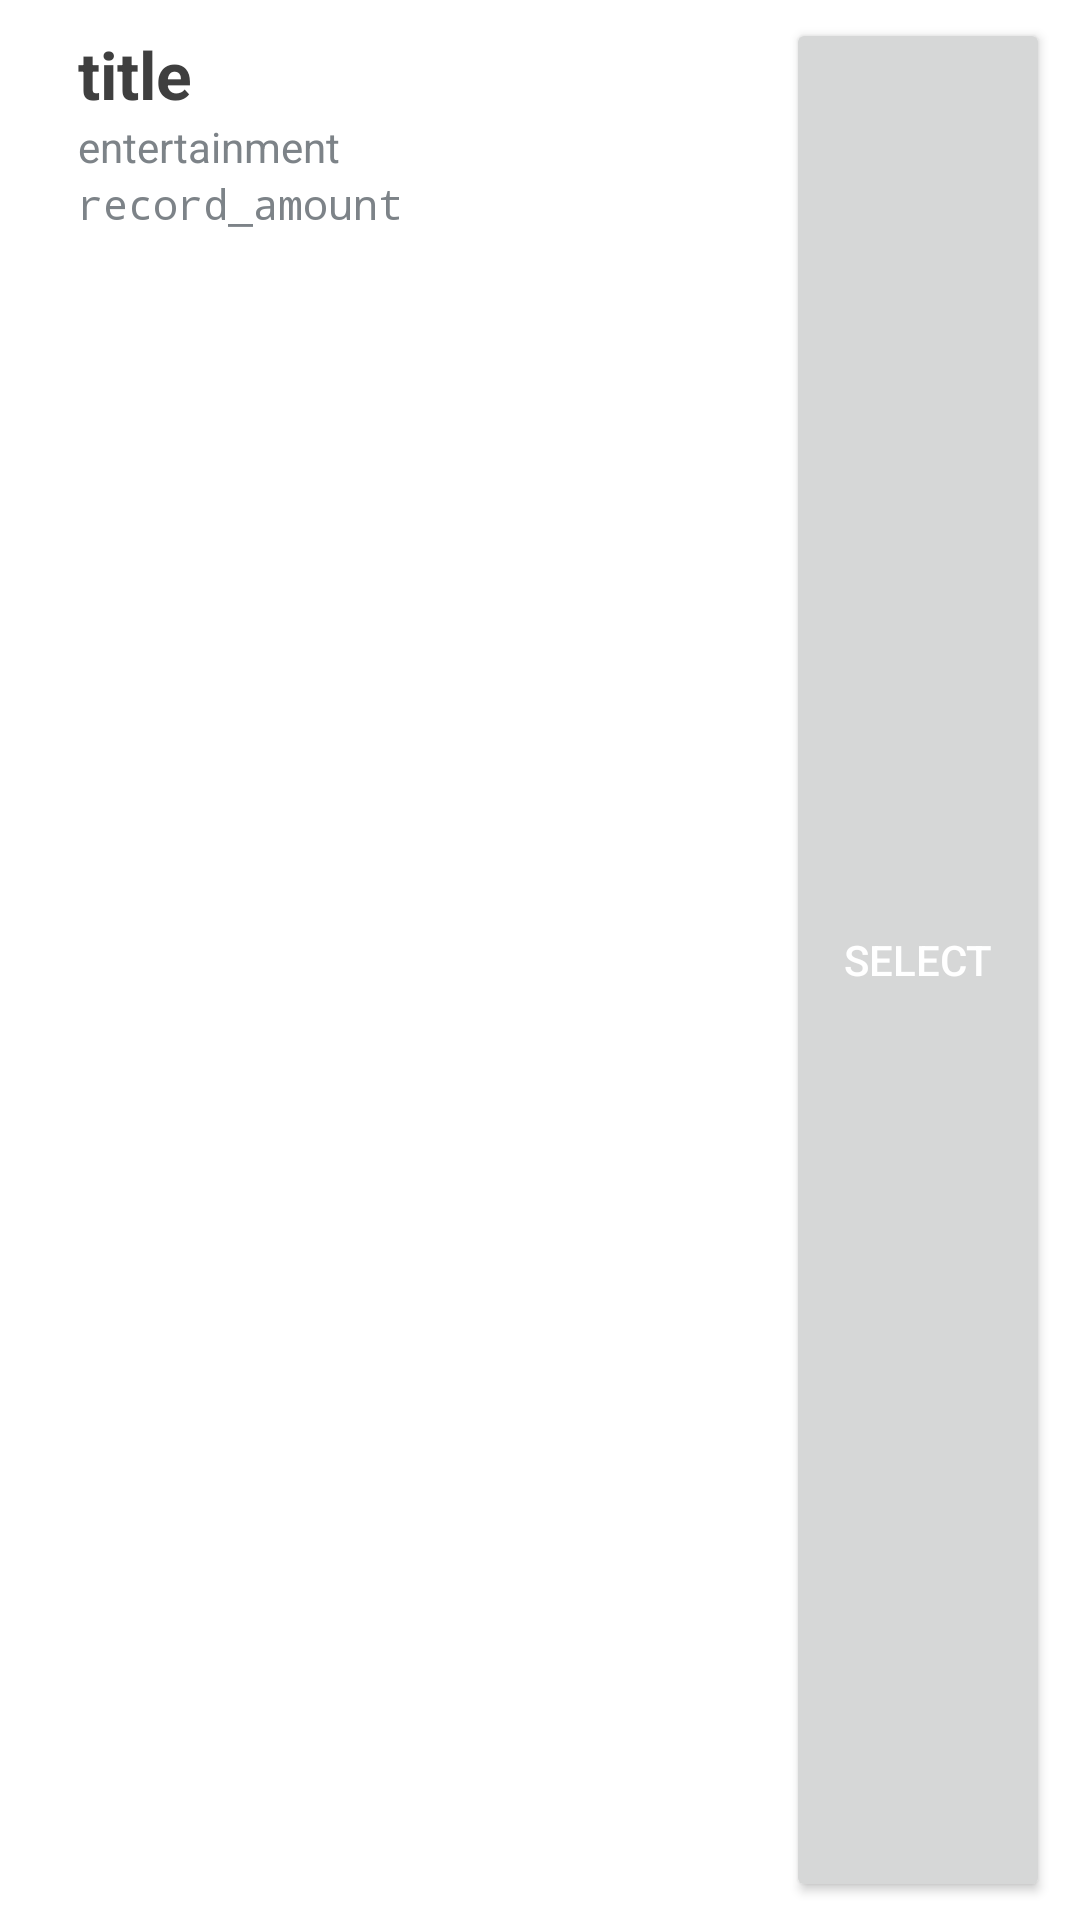

Here is an Android app screen rendered from its layout file. Give the layout XML and the strings, colors and styles it references.
<!-- AndroidManifest.xml: application theme Theme.Csci3310_FinacialLogger -->
<!-- res/layout/presetlist_item.xml -->
<?xml version="1.0" encoding="utf-8"?>
<LinearLayout xmlns:android="http://schemas.android.com/apk/res/android"
    xmlns:app="http://schemas.android.com/apk/res-auto"
    xmlns:tools="http://schemas.android.com/tools"
    android:layout_width="match_parent"
    android:layout_height="wrap_content"
    android:orientation="horizontal"
    android:paddingTop="4dp"
    android:paddingBottom="4dp"
    android:paddingLeft="24dp"
    android:paddingRight="8dp">




    <RelativeLayout
        android:layout_width="wrap_content"
        android:layout_height="wrap_content"
        android:layout_weight="1"
        android:layout_margin="2dp">

        <TextView
            android:id="@+id/PresetTitle"
            android:layout_width="wrap_content"
            android:layout_height="wrap_content"
            android:layout_alignParentTop="true"
            android:layout_marginTop="4dp"
            android:textSize="22sp"
            android:textStyle="bold"
            android:textColor="#3F3F3F"
            android:text="title"/>

        <TextView
            android:id="@+id/PresetCategory"
            android:layout_width="wrap_content"
            android:layout_height="wrap_content"
            android:layout_weight="0"
            android:layout_gravity="center"
            android:text="entertainment"
            android:textColor="#7D8388"
            android:textSize="14sp"
            android:layout_below="@+id/PresetTitle"/>

        <TextView
            android:id="@+id/PresetAmount"
            android:layout_width="wrap_content"
            android:layout_height="wrap_content"
            android:layout_gravity="center_vertical"
            android:layout_below="@+id/PresetCategory"
            android:text="record_amount"
            android:textColor="#7D8388"
            android:textSize="14sp"
            android:fontFamily="monospace"
            app:layout_constraintTop_toTopOf="parent" />

    </RelativeLayout>

    <ImageView
        android:id="@+id/deleteButton"
        android:layout_width="30dp"
        android:layout_height="30dp"
        android:layout_margin="2dp"
        android:clickable="true"
        android:layout_gravity="center_vertical"
        android:src="@drawable/ic_menu_delete_button_icon"/>

    <Button
        android:id="@+id/PresetItemSelectButton"
        android:layout_width="wrap_content"
        android:layout_height="match_parent"
        android:layout_gravity="center_vertical"
        android:layout_marginLeft="16dp"
        android:layout_marginTop="2dp"
        android:layout_marginRight="2dp"
        android:layout_marginBottom="2dp"
        android:text="SELECT"
        android:textColor="@color/white"
        android:textSize="14sp" />



</LinearLayout>
<!-- resources referenced by this layout -->
<resources>
  <style name="Theme.Csci3310_FinacialLogger" parent="Theme.MaterialComponents.DayNight.DarkActionBar">
          
          <item name="colorPrimary">@color/purple_500</item>
          <item name="colorPrimaryVariant">@color/purple_700</item>
          <item name="colorOnPrimary">@color/white</item>
          
          <item name="colorSecondary">@color/teal_200</item>
          <item name="colorSecondaryVariant">@color/teal_700</item>
          <item name="colorOnSecondary">@color/black</item>
          
          <item name="android:statusBarColor" tools:targetApi="l">?attr/colorPrimaryVariant</item>
          
      </style>
  <!-- not gathered from this repository: default colours our renderer supplied (Android Studio template values) -->
  <color name="purple_500">#FF6200EE</color>
  <color name="purple_700">#FF3700B3</color>
  <color name="teal_200">#FF03DAC5</color>
  <color name="teal_700">#FF018786</color>
  <color name="black">#FF000000</color>
  <color name="white">#FFFFFFFF</color>
</resources>
